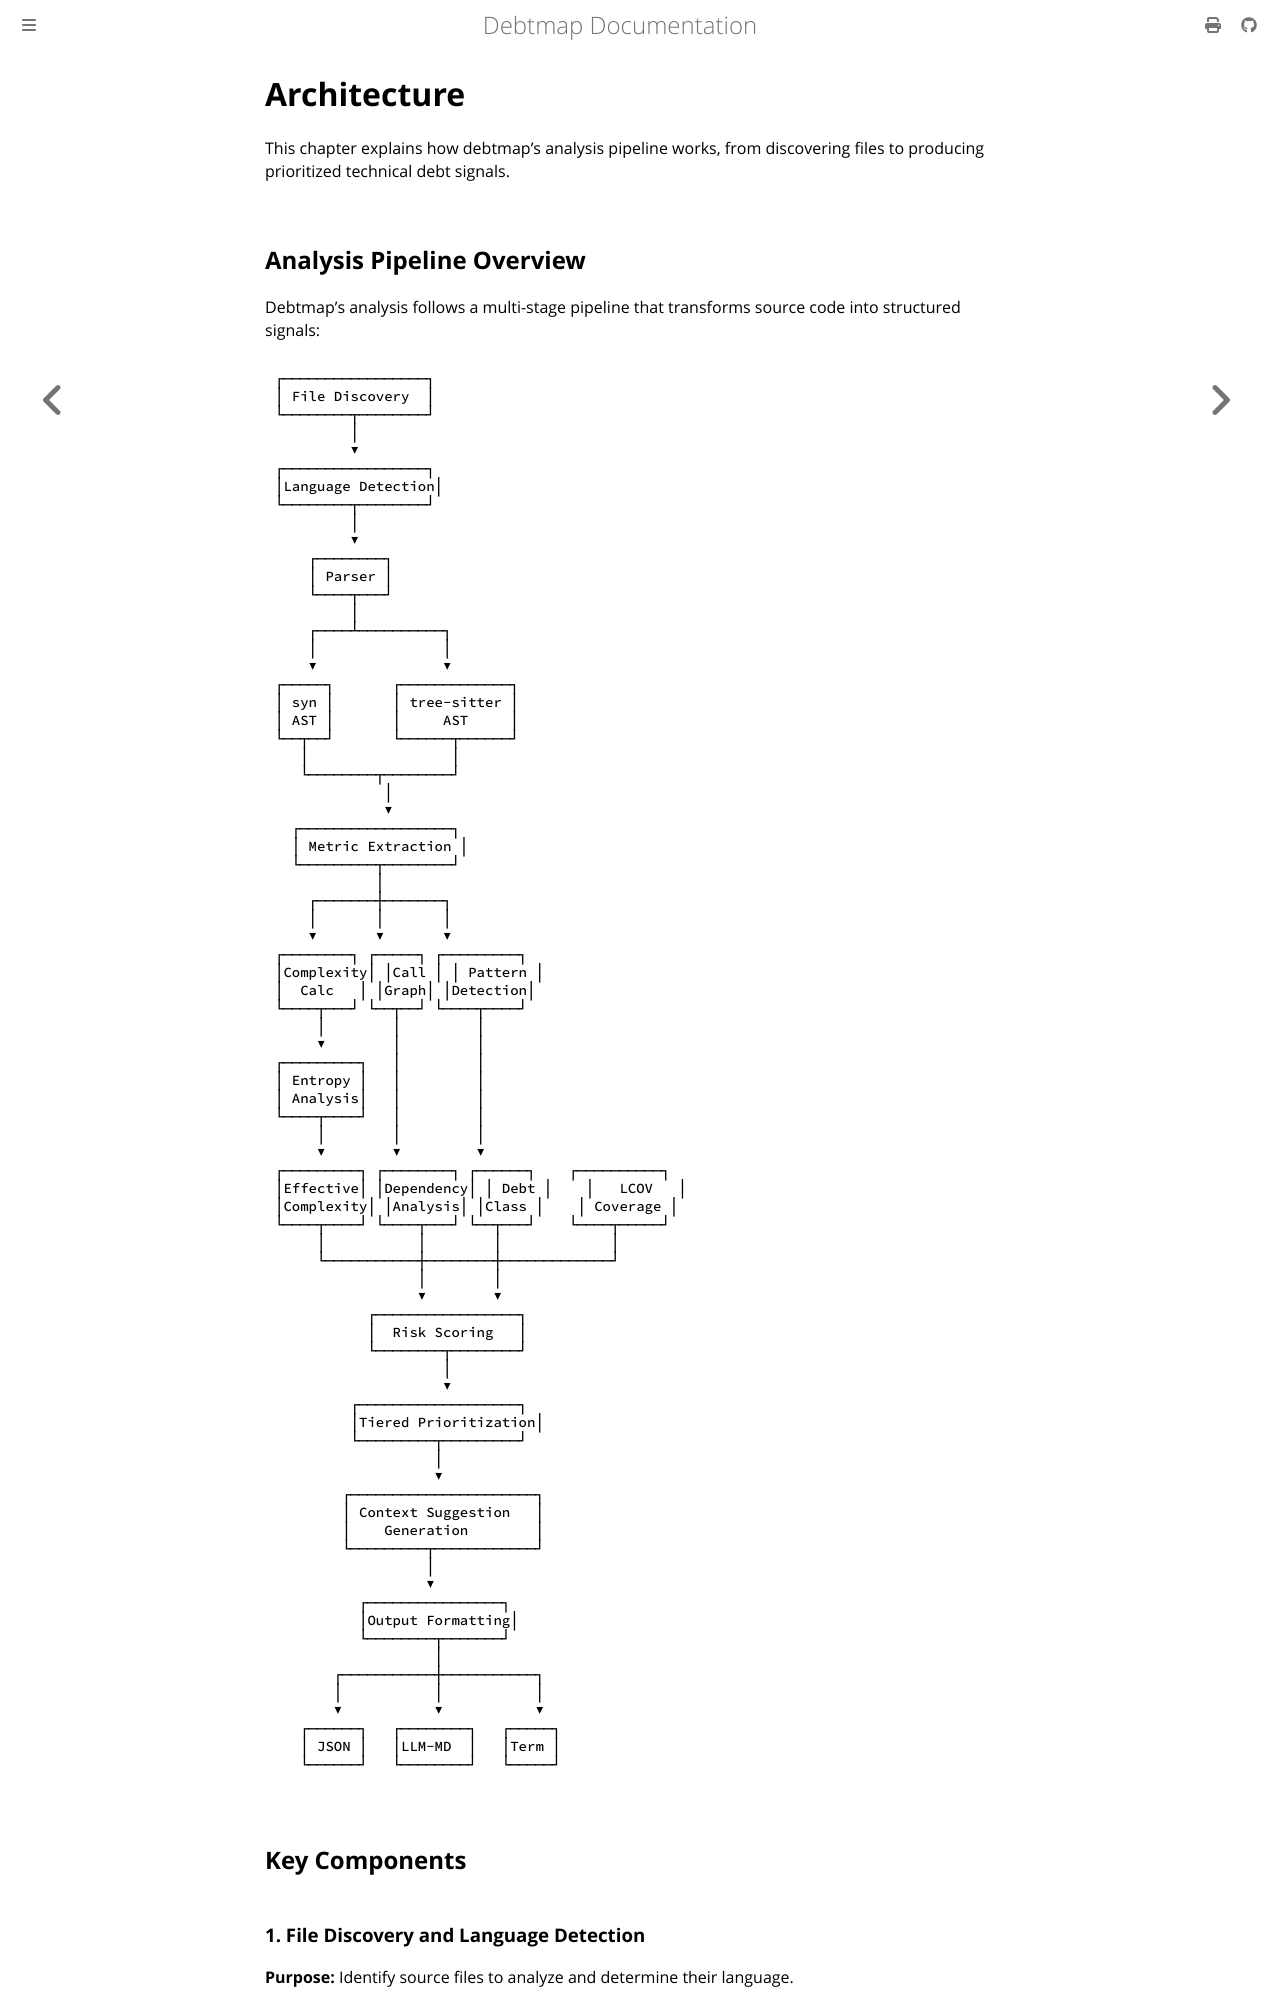

repository: iepathos/debtmap · page: architecture.html · generator: mdbook

# Architecture

This chapter explains how debtmap's analysis pipeline works, from discovering files to producing prioritized technical debt signals.

## Analysis Pipeline Overview

Debtmap's analysis follows a multi-stage pipeline that transforms source code into structured signals:

```
┌─────────────────┐
│ File Discovery  │
└────────┬────────┘
         │
         ▼
┌─────────────────┐
│Language Detection│
└────────┬────────┘
         │
         ▼
    ┌────────┐
    │ Parser │
    └────┬───┘
         │
    ┌────┴──────────┐
    │               │
    ▼               ▼
┌─────┐       ┌─────────────┐
│ syn │       │ tree-sitter │
│ AST │       │     AST     │
└──┬──┘       └──────┬──────┘
   │                 │
   └────────┬────────┘
             │
             ▼
  ┌──────────────────┐
  │ Metric Extraction │
  └─────────┬────────┘
            │
    ┌───────┼───────┐
    │       │       │
    ▼       ▼       ▼
┌────────┐ ┌─────┐ ┌─────────┐
│Complexity│ │Call │ │ Pattern │
│  Calc   │ │Graph│ │Detection│
└────┬───┘ └──┬──┘ └────┬────┘
     │        │         │
     ▼        │         │
┌─────────┐   │         │
│ Entropy │   │         │
│ Analysis│   │         │
└────┬────┘   │         │
     │        │         │
     ▼        ▼         ▼
┌─────────┐ ┌────────┐ ┌──────┐    ┌──────────┐
│Effective│ │Dependency│ │ Debt │    │   LCOV   │
│Complexity│ │Analysis│ │Class │    │ Coverage │
└────┬────┘ └────┬───┘ └──┬───┘    └────┬─────┘
     │           │        │             │
     └───────────┼────────┼─────────────┘
                 │        │
                 ▼        ▼
           ┌─────────────────┐
           │  Risk Scoring   │
           └────────┬────────┘
                    │
                    ▼
         ┌───────────────────┐
         │Tiered Prioritization│
         └─────────┬─────────┘
                   │
                   ▼
        ┌──────────────────────┐
        │ Context Suggestion   │
        │    Generation        │
        └─────────┬────────────┘
                  │
                  ▼
          ┌────────────────┐
          │Output Formatting│
          └────────┬───────┘
                   │
       ┌───────────┼───────────┐
       │           │           │
       ▼           ▼           ▼
   ┌──────┐   ┌────────┐   ┌─────┐
   │ JSON │   │LLM-MD  │   │Term │
   └──────┘   └────────┘   └─────┘
```
